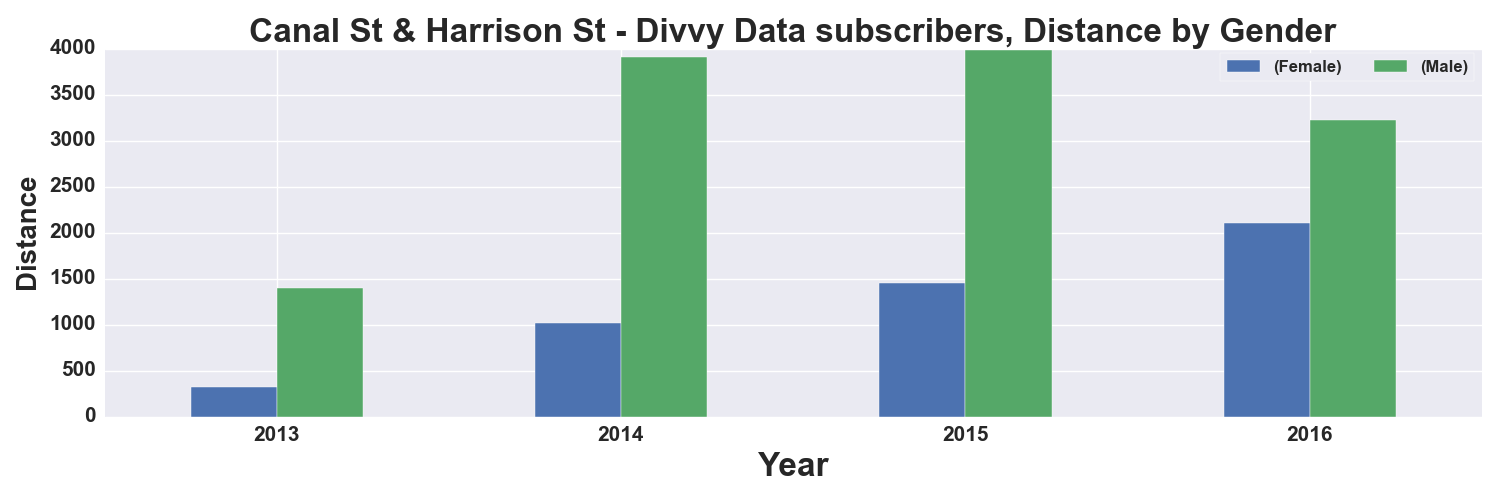

Values plotted in this chart, from the file beside it:
, START TIME YEAR, DISTANCE_Miles, DISTANCE_Miles
GENDER, , Female, Male
0, 2013, 317.0, 1403
1, 2014, 1020, 3914
2, 2015, 1455, 3988
3, 2016, 2100, 3227
